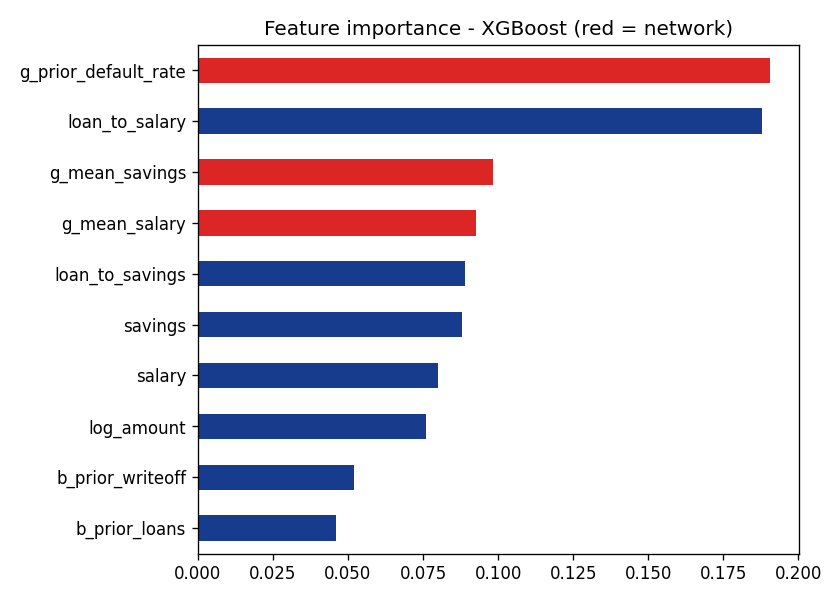

The data file committed next to this chart (first rows):
, 0
b_prior_loans, 0.04597
b_prior_writeoff, 0.05213
log_amount, 0.07586
salary, 0.07998
savings, 0.08781
loan_to_savings, 0.0889
g_mean_salary, 0.09273
g_mean_savings, 0.09818
loan_to_salary, 0.1879
g_prior_default_rate, 0.1906
